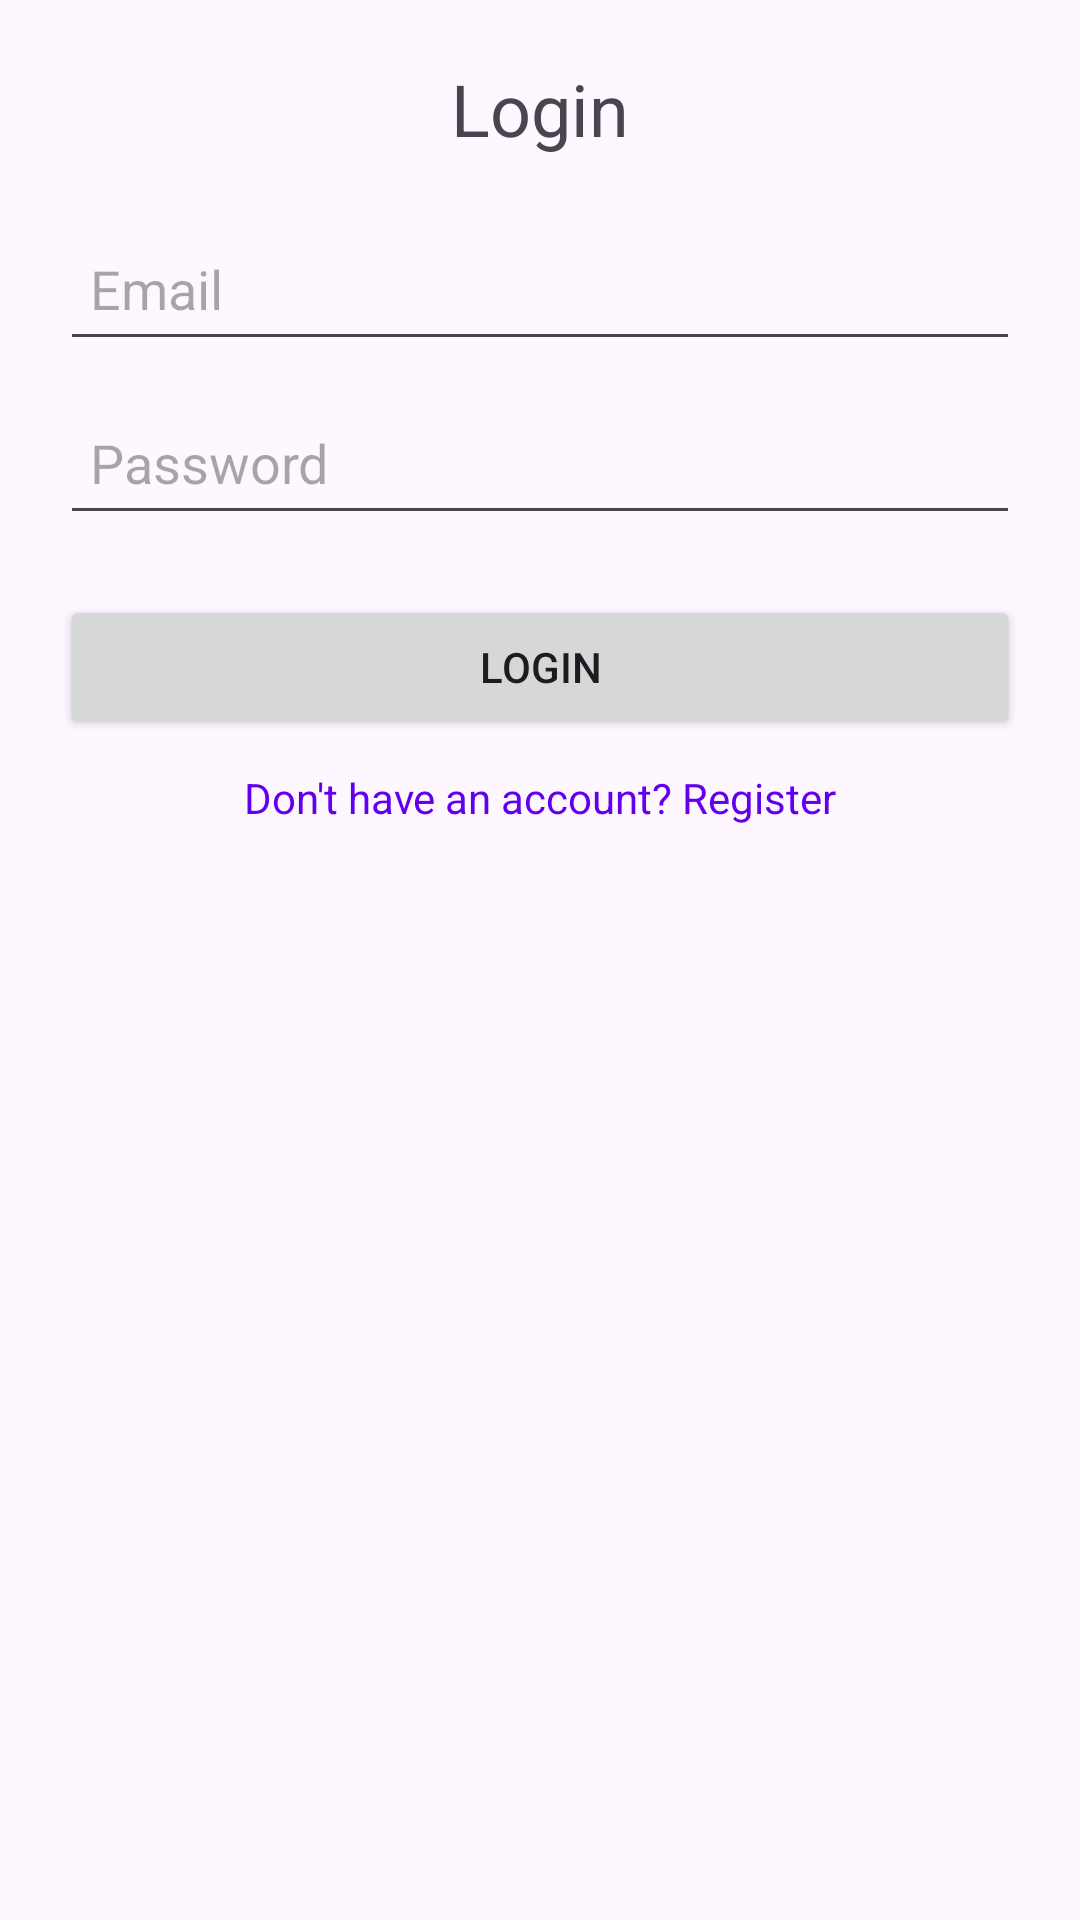

Layout XML and referenced resources for this Android screen:
<!-- AndroidManifest.xml: application theme Theme.NewTracking -->
<!-- res/layout/activity_login.xml -->
<?xml version="1.0" encoding="utf-8"?>
<LinearLayout
    xmlns:android="http://schemas.android.com/apk/res/android"
    android:layout_width="match_parent"
    android:layout_height="match_parent"
    android:orientation="vertical"
    android:padding="20dp">

    <TextView
        android:layout_width="wrap_content"
        android:layout_height="wrap_content"
        android:text="Login"
        android:textSize="24sp"
        android:layout_gravity="center"
        android:layout_marginBottom="20dp" />

    <EditText
        android:id="@+id/emailEditText"
        android:layout_width="match_parent"
        android:layout_height="48dp"
    android:hint="Email"
    android:padding="10dp" />

    <EditText
        android:id="@+id/passwordEditText"
        android:layout_width="match_parent"
        android:layout_height="48dp"
        android:hint="Password"
        android:inputType="textPassword"
        android:layout_marginTop="10dp"
        android:padding="10dp" />


    <Button
        android:id="@+id/loginButton"
        android:layout_width="match_parent"
        android:layout_height="wrap_content"
        android:text="Login"
        android:layout_marginTop="20dp" />

    <TextView
        android:id="@+id/registerRedirect"
        android:layout_width="match_parent"
        android:layout_height="wrap_content"
        android:text="Don't have an account? Register"
        android:gravity="center"
        android:textColor="@color/purple_700"
        android:layout_marginTop="10dp" />
</LinearLayout>
<!-- resources referenced by this layout -->
<resources>
  <color name="purple_700">#6200EE</color>
  <style name="Theme.NewTracking" parent="Base.Theme.NewTracking" />
  <style name="Base.Theme.NewTracking" parent="Theme.Material3.DayNight.NoActionBar">
          
          
      </style>
</resources>
